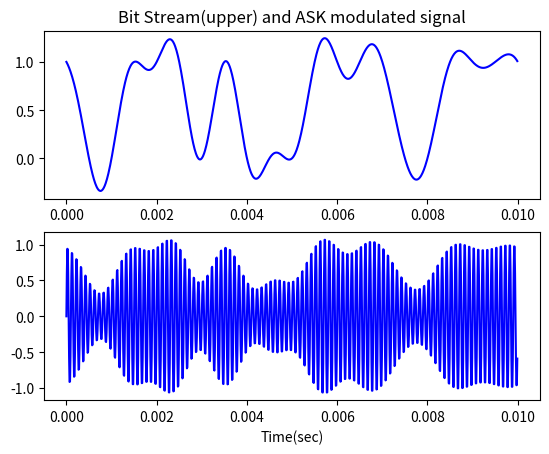

This chart was generated by the following Python code:
import numpy as np
import matplotlib.pyplot as plt
import math
import scipy.signal as sig

sample_rate = 1.0e5
carrier_freq = 100.0e2
duration = 10.0e-3

xs = np.arange(0, duration, 1/sample_rate)
ys = np.sin(2.0*np.pi*carrier_freq*xs)              # 搬送波
bs = np.array([1, 0, 0, 1, 1, 1, 0, 1, 0, 0, 0, 1,  # ディジタルビット列
     1, 1, 1, 0, 0, 1, 1, 1], dtype=float)
bs_resampled = sig.resample(bs, len(ys))
ms = ys * (bs_resampled*0.5+0.5)               # ASK変調

fig = plt.figure()
ax1 = fig.add_subplot(2, 1, 1)
ax1.plot(xs, bs_resampled, 'b')
ax1.set_title('Bit Stream(upper) and ASK modulated signal')
ax2 = fig.add_subplot(2, 1, 2)
ax2.set_xlabel('Time(sec)')
ax2.plot(xs, ms, 'b')

plt.show()